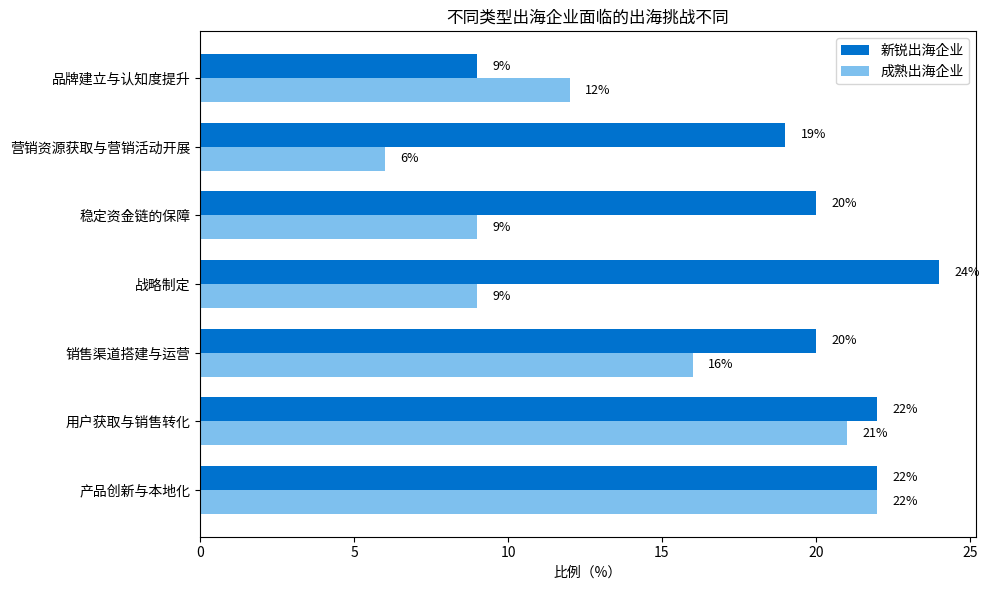

Here is the Python script that generated this plot:
import matplotlib.pyplot as plt
import numpy as np

# 数据
labels = [
    "品牌建立与认知度提升", "营销资源获取与营销活动开展", "稳定资金链的保障",
    "战略制定", "销售渠道搭建与运营", "用户获取与销售转化", "产品创新与本地化"
]
x = np.arange(len(labels))  # 横坐标位置
width = 0.35  # 柱宽

# 新锐出海企业数据和成熟出海企业数据
xinrui = [9, 19, 20, 24, 20, 22, 22]
chengshu = [12, 6, 9, 9, 16, 21, 22]

# 绘图
fig, ax = plt.subplots(figsize=(10, 6))
bars1 = ax.barh(x - width/2, xinrui, width, label='新锐出海企业', color='#0072CE')
bars2 = ax.barh(x + width/2, chengshu, width, label='成熟出海企业', color='#7EC0EE')

# 添加数值标签
for bar in bars1 + bars2:
    ax.text(bar.get_width() + 0.5, bar.get_y() + bar.get_height()/2,
            f'{bar.get_width()}%', va='center', fontsize=9)

# 坐标轴和标签
ax.set_yticks(x)
ax.set_yticklabels(labels, fontsize=10)
ax.invert_yaxis()  # 颠倒Y轴
ax.set_xlabel('比例（%）')
ax.set_title('不同类型出海企业面临的出海挑战不同')
ax.legend()



plt.tight_layout()
plt.show()
